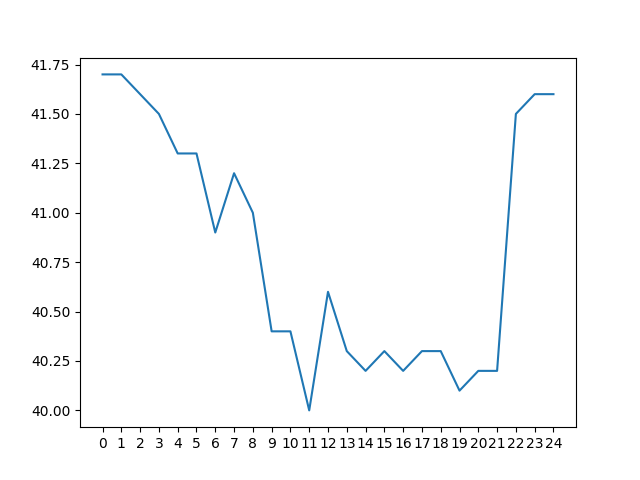

The table this chart was drawn from, first rows:
day 0, day 1, day 2, day 3, day 4, day 5, day 6, day 7, day 8, day 9, day 10, day 11, day 12, day 13, day 14, day 15, day 16, day 17, day 18, day 19, day 20, day 21, day 22, day 23
52.2, 53.0, 53.6, 54.9, 56.3, 58.5, 61.1, 65.0, 66.8, 67.5, 66.2, 64.4, 62.4, 59.8, 57.0, 53.1, 48.4, 42.4, 41.6, 41.7, 41.8, 42.7, 42.6, 43.4
51.5, 51.9, 52.9, 53.3, 54.7, 55.8, 57.7, 60.3, 65.1, 66.5, 66.9, 65.4, 63.5, 61.6, 59.3, 56.6, 52.7, 48.0, 42.0, 41.4, 41.7, 41.6, 42.3, 42.3
51.3, 51.3, 51.7, 52.6, 53.0, 54.2, 55.3, 57.1, 59.8, 64.5, 66.0, 66.0, 64.4, 62.7, 61.0, 59.0, 56.2, 52.3, 47.6, 41.7, 41.2, 41.4, 41.4, 42.1
49.9, 51.1, 51.0, 51.3, 52.4, 52.8, 53.7, 55.0, 56.9, 59.6, 63.4, 64.9, 64.9, 63.6, 62.1, 60.6, 58.7, 56.0, 52.0, 47.2, 41.5, 40.8, 41.1, 41.3
48.6, 49.6, 50.6, 50.8, 51.0, 52.1, 52.5, 53.1, 54.9, 56.4, 58.8, 62.6, 63.9, 64.0, 62.8, 61.7, 60.2, 58.5, 55.7, 51.7, 46.8, 41.2, 40.5, 40.9
48.4, 48.4, 49.1, 50.3, 50.4, 50.5, 51.6, 52.1, 52.6, 54.5, 55.8, 57.8, 61.6, 63.2, 63.2, 62.2, 61.4, 60.0, 58.2, 55.5, 51.3, 46.6, 40.9, 40.1
47.7, 48.2, 48.1, 48.9, 49.9, 50.0, 50.3, 51.0, 51.8, 52.4, 54.1, 55.1, 57.2, 61.1, 62.8, 62.5, 61.8, 61.1, 59.9, 58.1, 55.1, 51.1, 46.3, 40.8
50.8, 47.3, 47.8, 47.7, 48.5, 49.4, 49.7, 50.2, 50.6, 51.6, 52.0, 53.6, 54.9, 56.7, 60.6, 62.2, 62.1, 61.6, 60.8, 59.6, 57.8, 54.9, 50.9, 45.8
55.3, 50.5, 47.0, 47.3, 47.2, 48.1, 48.8, 49.7, 50.0, 50.4, 51.2, 51.4, 53.1, 54.3, 56.3, 60.0, 61.5, 61.6, 61.1, 60.6, 59.5, 57.6, 54.5, 50.6
59.0, 54.9, 50.1, 46.7, 47.0, 46.7, 47.5, 48.5, 49.3, 49.8, 50.1, 50.6, 50.8, 52.4, 53.8, 55.8, 59.2, 61.2, 61.3, 61.1, 60.4, 59.4, 57.2, 54.1
62.1, 58.7, 54.6, 49.5, 46.4, 46.5, 46.3, 47.2, 48.0, 48.9, 49.4, 49.7, 50.0, 50.2, 51.5, 53.0, 55.6, 58.6, 60.8, 61.1, 61.1, 60.0, 59.0, 56.8
65.2, 61.7, 58.4, 54.3, 49.2, 45.8, 46.0, 46.2, 46.8, 47.6, 48.6, 48.8, 49.4, 49.6, 49.9, 51.1, 52.5, 55.2, 58.3, 60.5, 61.2, 60.7, 59.9, 58.6
67.7, 64.9, 61.4, 58.1, 53.9, 48.6, 45.4, 46.0, 45.9, 46.4, 47.2, 48.0, 48.2, 48.8, 49.3, 49.6, 50.9, 52.2, 54.9, 58.0, 60.4, 61.0, 60.5, 59.5
69.6, 67.3, 64.5, 61.0, 57.8, 53.4, 48.1, 44.9, 45.3, 45.4, 46.1, 46.7, 47.2, 47.6, 48.2, 48.9, 49.5, 50.5, 51.7, 54.7, 57.9, 60.4, 60.8, 60.2
70.9, 69.4, 67.1, 64.2, 60.8, 57.5, 53.1, 47.7, 44.2, 44.9, 45.0, 45.6, 45.9, 46.7, 47.0, 47.7, 48.4, 49.3, 50.0, 51.4, 54.6, 57.5, 60.1, 60.6
71.1, 70.3, 68.8, 66.7, 63.6, 60.4, 57.0, 52.8, 46.9, 44.0, 44.8, 44.6, 44.9, 45.4, 46.2, 46.2, 47.2, 48.2, 48.9, 49.7, 51.2, 54.3, 57.5, 59.2
70.5, 70.7, 70.0, 68.4, 66.2, 63.2, 60.1, 56.7, 52.4, 46.4, 43.9, 44.3, 44.2, 44.4, 45.1, 45.7, 45.6, 46.9, 47.8, 48.3, 49.4, 51.0, 53.7, 57.0
69.1, 70.1, 70.3, 69.4, 67.6, 65.5, 63.0, 59.8, 56.2, 52.0, 45.7, 43.9, 43.9, 43.8, 44.0, 44.8, 45.1, 45.2, 46.5, 47.4, 47.9, 49.1, 50.7, 53.2
64.1, 68.7, 69.7, 70.0, 68.8, 67.1, 65.0, 62.6, 59.5, 55.8, 51.5, 45.4, 43.4, 43.5, 43.5, 43.7, 44.4, 44.7, 44.7, 45.9, 47.0, 47.7, 48.9, 50.2
60.4, 63.7, 68.2, 69.3, 69.4, 68.3, 66.5, 64.7, 62.2, 59.1, 55.3, 50.8, 44.6, 43.1, 43.1, 43.3, 43.5, 44.1, 44.2, 44.3, 45.6, 46.7, 47.6, 48.7
57.4, 59.8, 63.2, 67.3, 69.0, 68.7, 67.8, 66.0, 64.2, 61.6, 58.7, 54.7, 50.1, 44.2, 42.8, 42.8, 42.9, 43.3, 43.7, 43.7, 43.9, 45.4, 46.4, 47.2
55.5, 57.1, 59.4, 62.8, 66.5, 68.0, 67.9, 67.4, 65.6, 63.8, 60.9, 58.2, 54.2, 49.5, 43.6, 42.1, 42.5, 42.5, 42.9, 43.3, 43.9, 44.0, 45.1, 46.0
54.1, 55.2, 56.8, 58.9, 62.1, 65.7, 67.1, 67.5, 67.1, 65.1, 63.1, 60.2, 57.6, 53.7, 49.0, 42.9, 41.7, 42.1, 42.1, 42.7, 43.0, 43.5, 43.6, 44.8
53.0, 53.6, 54.9, 56.3, 58.5, 61.1, 65.0, 66.8, 67.5, 66.2, 64.4, 62.4, 59.8, 57.0, 53.1, 48.4, 42.4, 41.6, 41.7, 41.8, 42.7, 42.6, 43.4, 43.4
51.9, 52.9, 53.3, 54.7, 55.8, 57.7, 60.3, 65.1, 66.5, 66.9, 65.4, 63.5, 61.6, 59.3, 56.6, 52.7, 48.0, 42.0, 41.4, 41.7, 41.6, 42.3, 42.3, 43.2
